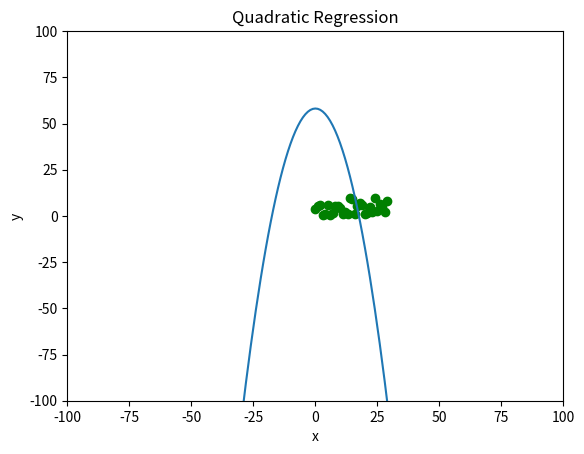

The matplotlib source for this figure:
import numpy as np
import matplotlib.pyplot as plt
import math

def xyAvgf(d):#assumes that x increments as an integer
    sum = 0.0
    counter = 0
    for i in d:
        sum += i*counter
        counter += 1
    return sum/d.size

def xAvgf(d):#assumes that x increments as an integer
    sum = 0.0
    for i in d:
        sum += 1
    return sum/d.size

def xsAvgf(d):#x squared avg, assumes that x increments as an integer
    sum = 0.0
    counter  = 0
    for i in d:
        sum += math.pow(counter,2)
        counter += 1
    return sum/d.size

def yAvgf(d):
    sum = 0
    for i in d:
        sum += i
    return sum/d.size

def xxxxAvgf(d):
    sum = 0
    counter = 0
    for i in d:
        sum += math.pow(counter,4)
        counter += 1
    return sum/d.size

def xxyAvgf(d):
    sum = 0
    counter = 0
    for i in d:
        sum += i*math.pow(counter,2)
        counter += 1
    return sum/d.size

def xxxAvgf(d):
    sum = 0
    counter = 0
    for i in d:
        sum += math.pow(counter,3)
        counter += 1
    return sum/d.size

fig1 = plt.figure()

dataNum = 30
d = 10*np.random.rand(dataNum, 1)#10=x&y limit and # of points. 3=# of points * 3     

xAvg = xAvgf(d) #x avg
xxAvg = xsAvgf(d) #x^2 avg
xyAvg = xyAvgf(d) #xy avg
yAvg = yAvgf(d) #y avg

#xxxAvg=xAvg*xsAvg #x^3 avg
xxxAvg=xxxAvgf(d)

xxxxAvg=xxxxAvgf(d)
xxyAvg=xxyAvgf(d)
#y=Ax^2+Bx+C
#A=((xsAvg*yAvg*xsAvg)-(xAvg*yAvg*xxxAvg))/((xsAvg*xsAvg*xsAvg)-(math.pow(xxxAvg,2)))
#B=((xAvg*yAvg*math.pow(xsAvg,2))-(xsAvg*yAvg*xsAvg*xAvg))/((xsAvg*xsAvg*xsAvg)-(math.pow(xxxAvg,2)))
#C=yAvg-B*xAvg-A*xsAvg
A=((xyAvg-xAvg*yAvg)*(xxxxAvg-xxAvg*xxAvg)-(xxyAvg-xxAvg*yAvg)*(xxxAvg-xAvg*xxAvg))/((xxAvg-xAvg*xAvg)*(xxxxAvg-xxAvg*xxAvg)-(xxxAvg-xAvg*xxAvg)*(xxxAvg-xAvg*xxAvg))
B=((xxyAvg-xxAvg*yAvg)*(xxAvg-xAvg*xAvg)-(xyAvg-xAvg*yAvg)*(xxxAvg-xAvg*xxAvg))/((xxAvg-xAvg*xAvg)*(xxxxAvg-xxAvg*xxAvg)-math.pow(xxxAvg-xAvg*xxAvg,2))
C=yAvg-B*xAvg-A*xxAvg



z = np.arange(-100,100,1)
plt.ylim(-100,100)
plt.xlim(-100,100)
ax = plt.plot(d,'go') #'Go' displays the datapointsax = plt.plot(z,C*z*z+B*z+A)
ax = plt.plot(z,A*z*z+B*z+C)

plt.xlabel('x')
plt.ylabel('y')
plt.title('Quadratic Regression')
plt.show()
